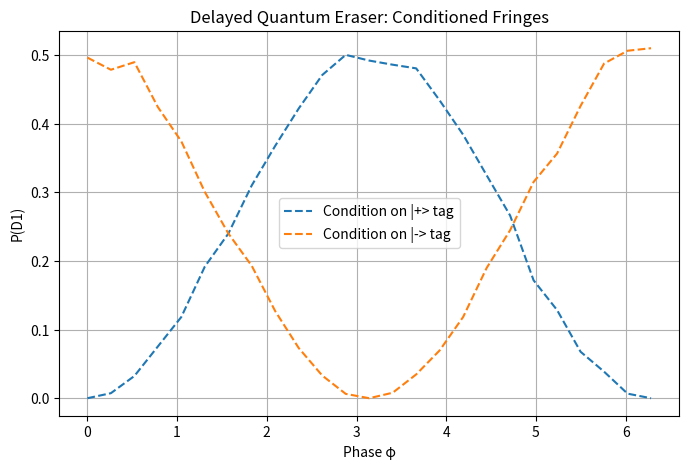

Write Python code to recreate this figure.
import numpy as np
import matplotlib.pyplot as plt

rng = np.random.default_rng(1)

c = 1/np.sqrt(2)
BS = np.array([[c, 1j*c],[1j*c, c]], dtype=np.complex128)

def phase(phi):
    return np.array([[1.0, 0.0],[0.0, np.exp(1j*phi)]], dtype=np.complex128)

def tag_marker(state):
    M = np.zeros((2,2), dtype=np.complex128)
    M[0,0] = state[0]
    M[1,1] = state[1]
    return M

def erase_tags(M, do_erase=True):
    if not do_erase:
        return M
    U = (1/np.sqrt(2))*np.array([[1,1],[1,-1]], dtype=np.complex128)
    return M @ U.T

def run_eraser(n=5000, phi=0.0):
    in_state = np.array([1+0j, 0+0j])
    bucket = [0,0]; bucket_hits = [0,0]
    for _ in range(n):
        after_bs1 = BS @ in_state
        after_phase = phase(phi) @ after_bs1
        M = tag_marker(after_phase)
        M = erase_tags(M, do_erase=True)
        for k in (0,1):
            out = BS @ M[:,k]
            p1 = np.abs(out[0])**2
            if rng.random() < p1: bucket[k] += 1
            bucket_hits[k] += 1
    P_cond = [bucket[k]/bucket_hits[k] for k in (0,1)]
    return P_cond

if __name__ == "__main__":
    phis = np.linspace(0, 2*np.pi, 25)
    P_plus = []; P_minus = []
    for phi in phis:
        P_cond = run_eraser(n=3000, phi=phi)
        P_plus.append(P_cond[0])
        P_minus.append(P_cond[1])

    plt.figure(figsize=(8,5))
    plt.plot(phis, P_plus, '--', label="Condition on |+> tag")
    plt.plot(phis, P_minus, '--', label="Condition on |-> tag")
    plt.xlabel("Phase φ"); plt.ylabel("P(D1)")
    plt.title("Delayed Quantum Eraser: Conditioned Fringes")
    plt.legend(); plt.grid(True); plt.show()